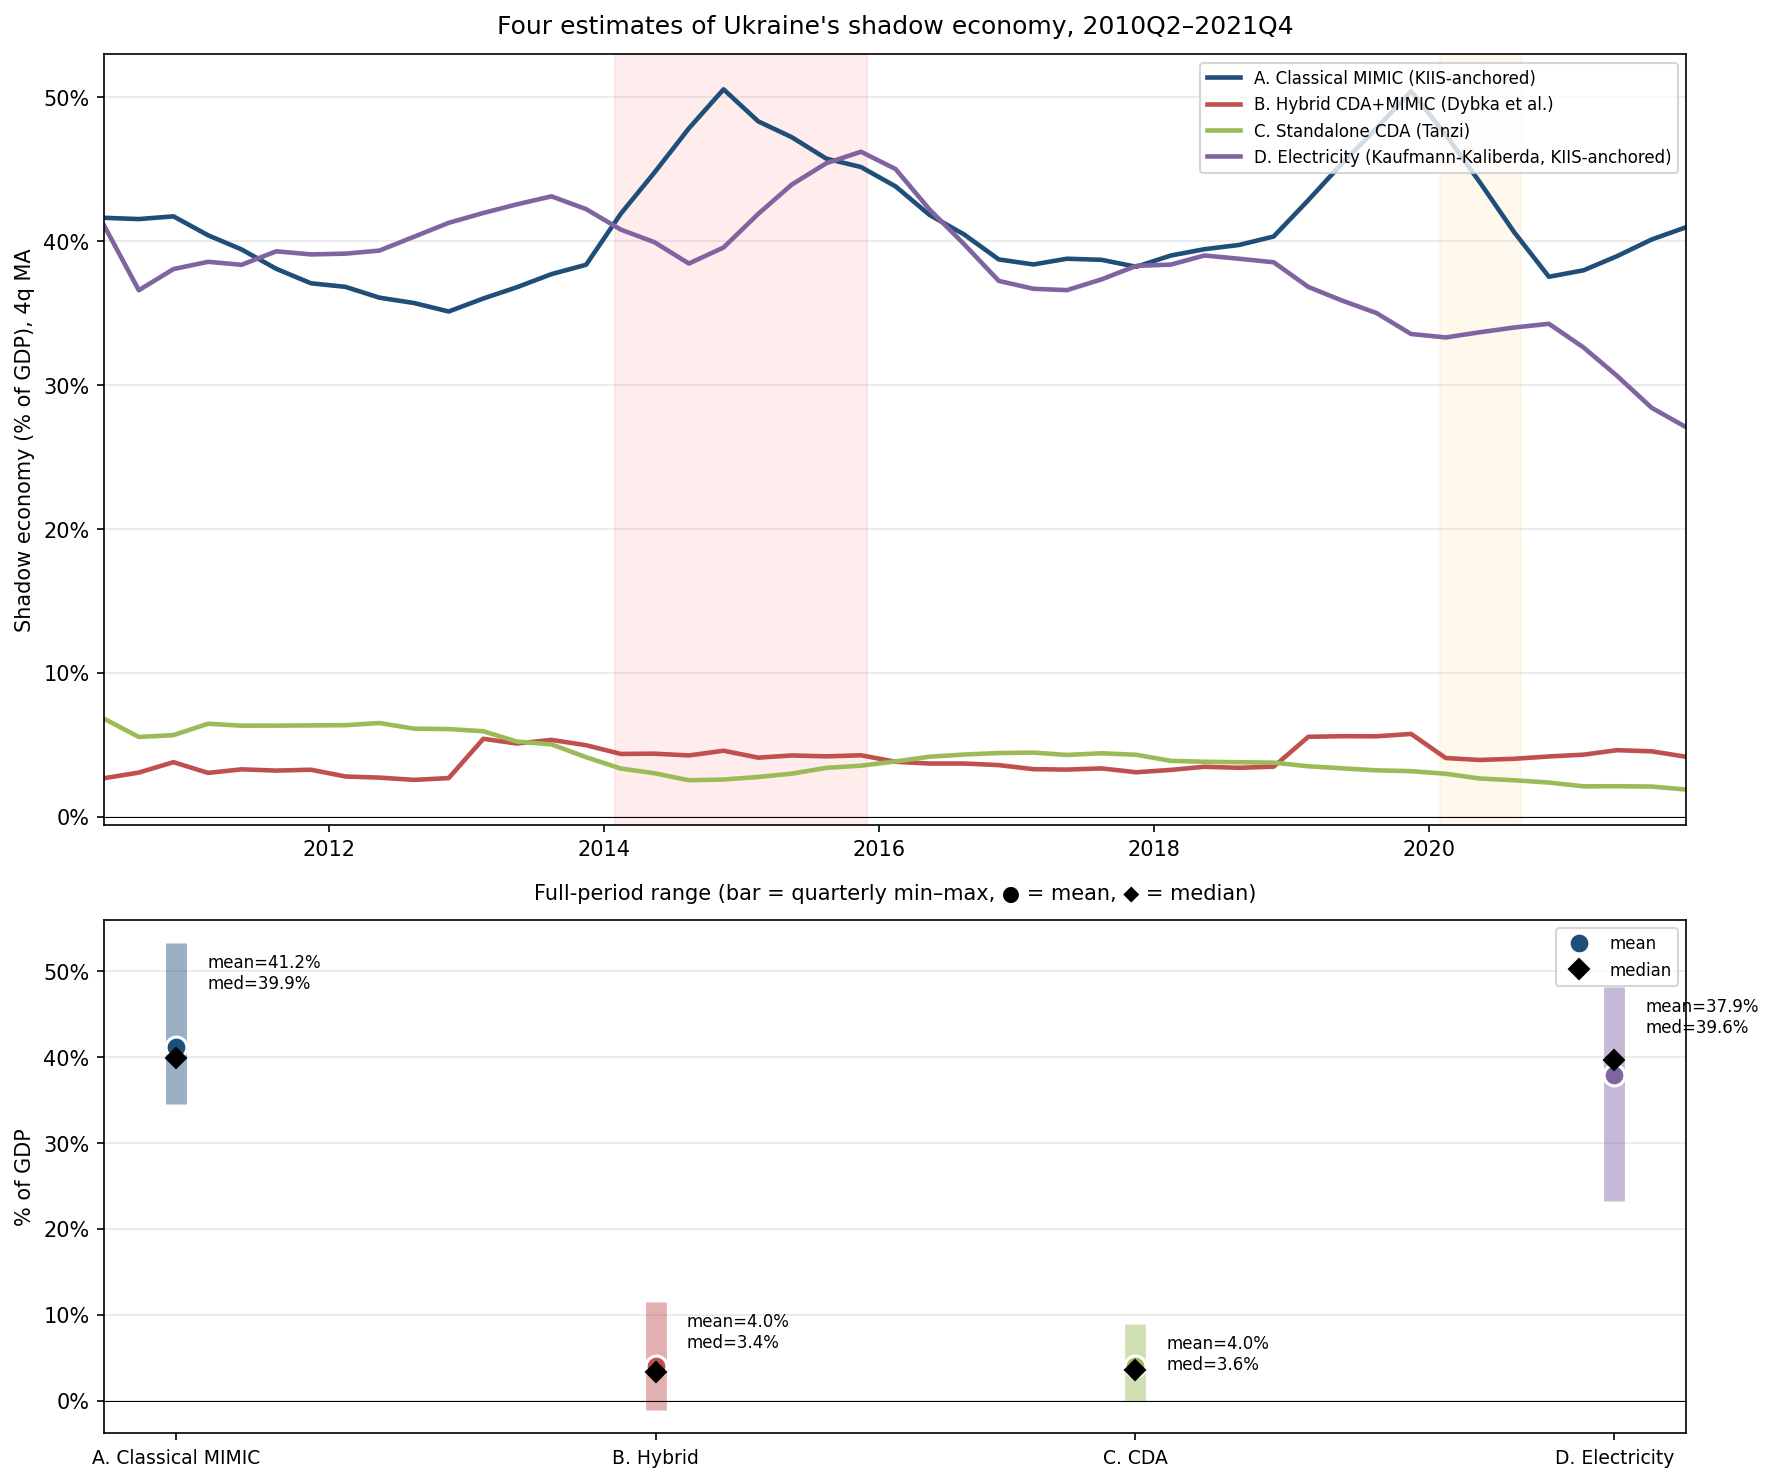

The file beside this chart, header and first rows:
year_quarter, SE_A_classical_MIMIC, SE_B_hybrid, SE_C_standalone_CDA, SE_D_electricity_KIIS
2010Q2, 41.61, 2.69, 6.82, 41.07
2010Q3, 41.44, 3.474, 4.29, 32.1
2010Q4, 42.1, 5.252, 5.934, 40.99
2011Q1, 36.45, 0.8181, 8.856, 40.07
2011Q2, 37.67, 3.686, 6.276, 40.24
2011Q3, 36.07, 3.121, 4.304, 35.84
2011Q4, 38.08, 5.499, 5.997, 40.14
2012Q1, 35.45, -1.069, 8.922, 40.28
2012Q2, 34.67, 3.378, 6.871, 41.08
2012Q3, 34.59, 2.49, 2.747, 39.69
2012Q4, 35.72, 5.998, 5.876, 44.01
2013Q1, 39.06, 9.844, 8.318, 43.02
2013Q2, 37.79, 2.071, 4.008, 43.48
2013Q3, 38.24, 3.495, 1.959, 41.91
2013Q4, 38.32, 4.518, 2.318, 40.46
2014Q1, 53.24, 7.42, 5.165, 37.33
2014Q2, 49.17, 2.15, 2.707, 40
2014Q3, 50.59, 3.002, 0.0, 35.96
2014Q4, 49.14, 5.829, 2.524, 44.93
2015Q1, 44.34, 5.493, 5.872, 46.65
2015Q2, 44.78, 2.762, 3.626, 48.13
2015Q3, 44.62, 2.749, 1.616, 41.92
2015Q4, 46.82, 6.131, 3.137, 48.1
2016Q1, 38.96, 3.683, 7.042, 41.83
2016Q2, 36.87, 2.278, 4.939, 36.92
2016Q3, 39.18, 2.75, 2.22, 32.26
2016Q4, 39.88, 5.693, 3.565, 37.93
2017Q1, 37.57, 2.554, 7.15, 39.64
2017Q2, 38.46, 2.165, 4.292, 36.55
2017Q3, 38.87, 3.073, 2.681, 35.24
2017Q4, 37.96, 4.618, 3.149, 41.67
2018Q1, 40.7, 3.217, 5.462, 40
2018Q2, 40.21, 3.034, 4.04, 39.07
2018Q3, 40.04, 2.785, 2.545, 34.35
2018Q4, 40.32, 4.931, 3.035, 40.69
2019Q1, 50.79, 11.52, 4.455, 33.15
2019Q2, 50.35, 3.201, 3.487, 35.31
2019Q3, 49.85, 2.762, 1.967, 30.85
2019Q4, 50.65, 5.584, 2.812, 34.86
2020Q1, 38.68, 4.826, 3.724, 32.2
2020Q2, 37.23, 2.654, 2.181, 36.74
2020Q3, 35.87, 3.101, 1.472, 32.18
2020Q4, 38.3, 6.224, 2.182, 35.89
2021Q1, 40.48, 5.322, 2.67, 25.62
2021Q2, 41.16, 3.911, 2.21, 28.86
2021Q3, 40.51, 2.771, 1.387, 23.29
2021Q4, 41.72, 4.708, 1.353, 30.48
